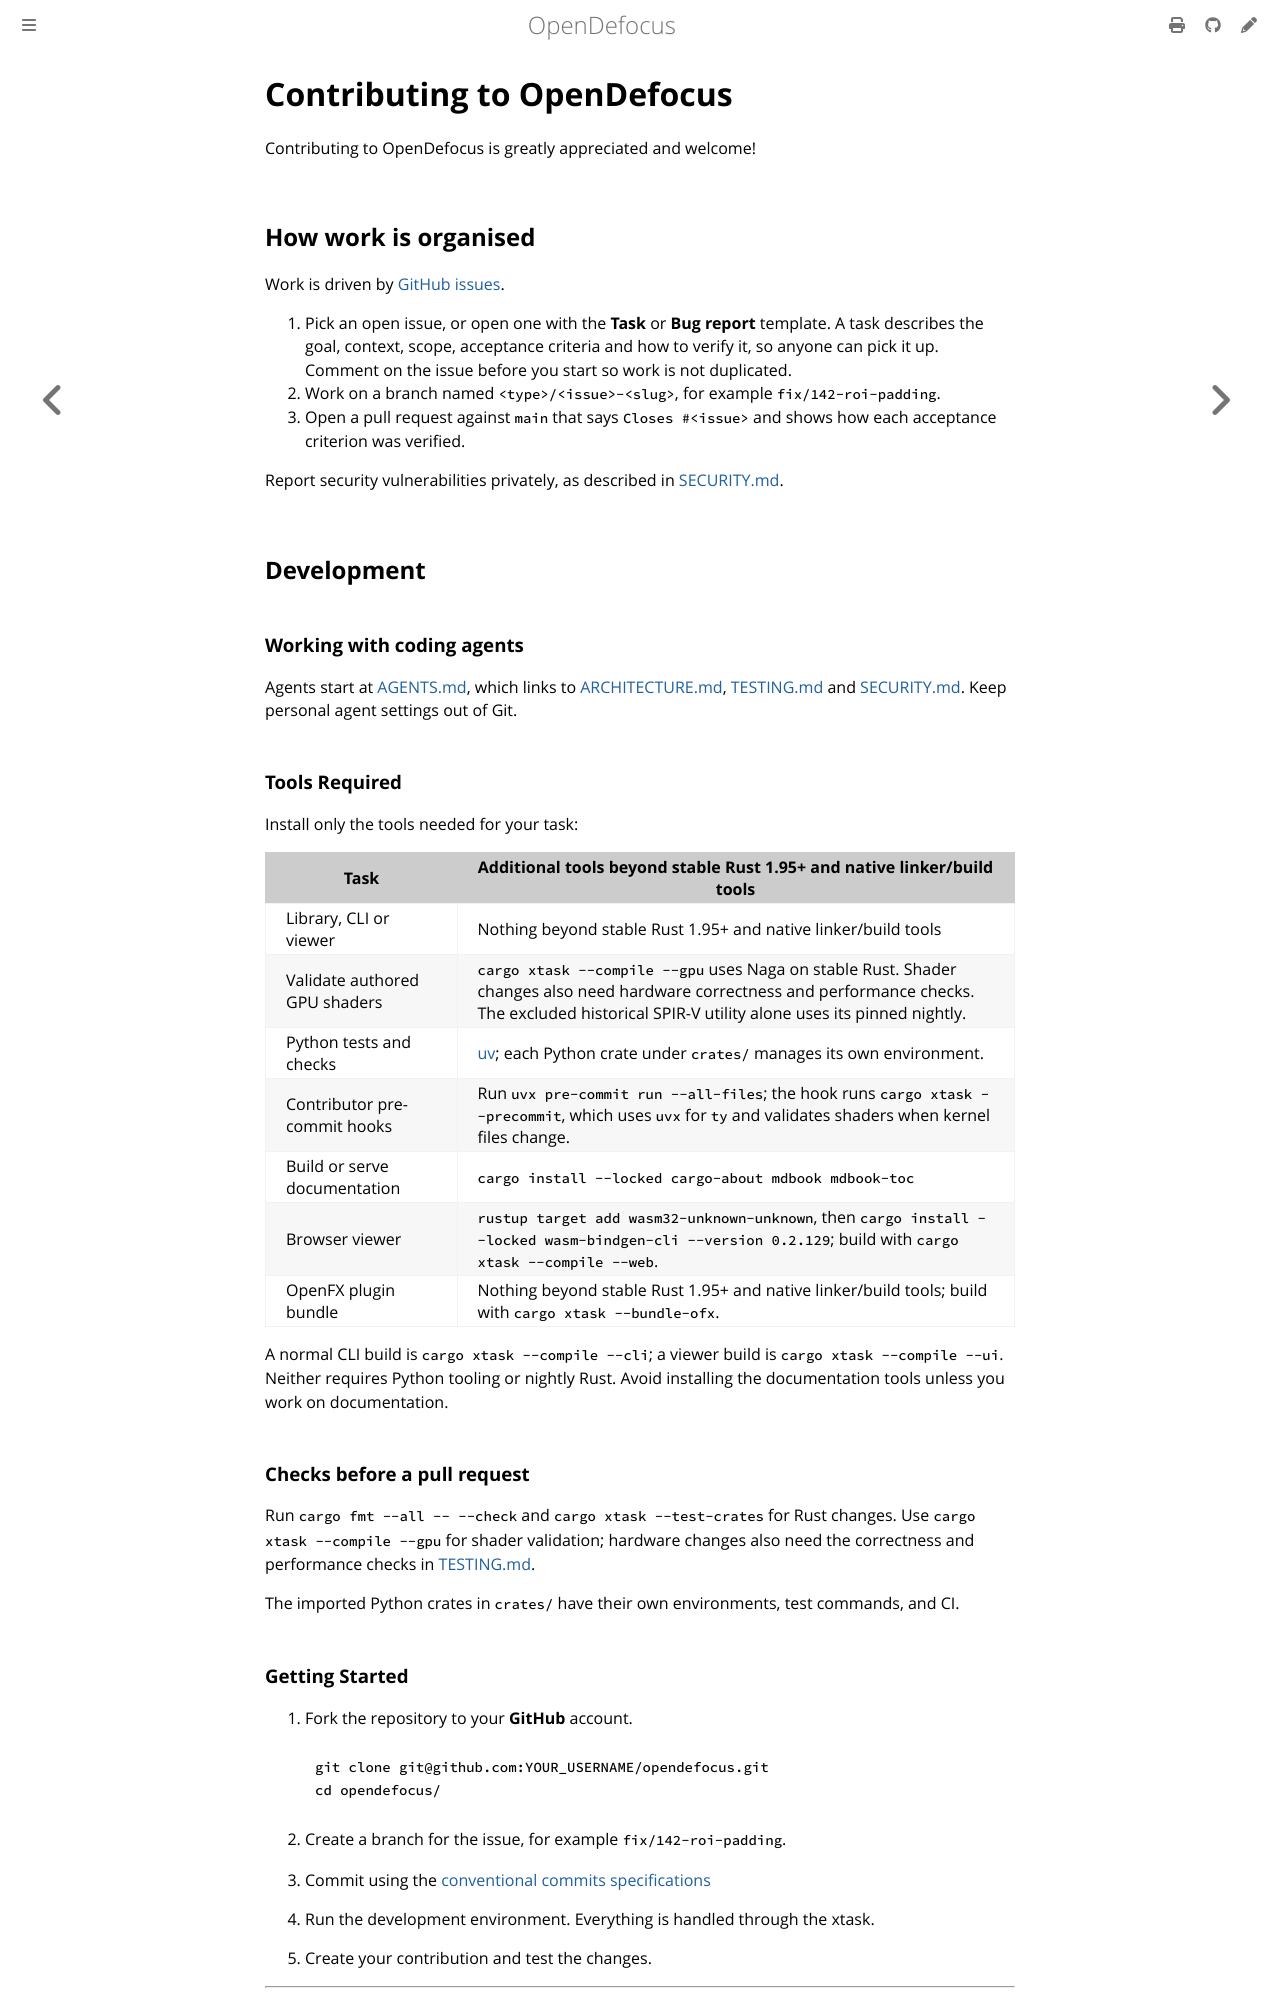

repository: opendefocus/opendefocus · page: contributing.html · generator: mdbook

# Contributing to OpenDefocus

Contributing to OpenDefocus is greatly appreciated and welcome!

## How work is organised

Work is driven by [GitHub issues](https://github.com/opendefocus/opendefocus/issues).

1. Pick an open issue, or open one with the **Task** or **Bug report** template.
   A task describes the goal, context, scope, acceptance criteria and how to
   verify it, so anyone can pick it up. Comment on the issue before you start
   so work is not duplicated.
2. Work on a branch named `<type>/<issue>-<slug>`, for example
   `fix/142-roi-padding`.
3. Open a pull request against `main` that says `Closes #<issue>` and shows how
   each acceptance criterion was verified.

Report security vulnerabilities privately, as described in [SECURITY.md](SECURITY.md).

## Development

### Working with coding agents

Agents start at [AGENTS.md](AGENTS.md), which links to
[ARCHITECTURE.md](ARCHITECTURE.md), [TESTING.md](TESTING.md) and
[SECURITY.md](SECURITY.md). Keep personal agent settings out of Git.

### Tools Required

Install only the tools needed for your task:

| Task | Additional tools beyond stable Rust 1.95+ and native linker/build tools |
| --- | --- |
| Library, CLI or viewer | Nothing beyond stable Rust 1.95+ and native linker/build tools |
| Validate authored GPU shaders | `cargo xtask --compile --gpu` uses Naga on stable Rust. Shader changes also need hardware correctness and performance checks. The excluded historical SPIR-V utility alone uses its pinned nightly. |
| Python tests and checks | [uv](https://docs.astral.sh/uv/getting-started/installation/); each Python crate under `crates/` manages its own environment. |
| Contributor pre-commit hooks | Run `uvx pre-commit run --all-files`; the hook runs `cargo xtask --precommit`, which uses `uvx` for `ty` and validates shaders when kernel files change. |
| Build or serve documentation | `cargo install --locked cargo-about mdbook mdbook-toc` |
| Browser viewer | `rustup target add wasm32-unknown-unknown`, then `cargo install --locked wasm-bindgen-cli --version 0.2.129`; build with `cargo xtask --compile --web`. |
| OpenFX plugin bundle | Nothing beyond stable Rust 1.95+ and native linker/build tools; build with `cargo xtask --bundle-ofx`. |

A normal CLI build is `cargo xtask --compile --cli`; a viewer build is
`cargo xtask --compile --ui`. Neither requires Python tooling or nightly Rust.
Avoid installing the documentation tools unless you work on documentation.

### Checks before a pull request

Run `cargo fmt --all -- --check` and `cargo xtask --test-crates` for Rust changes.
Use `cargo xtask --compile --gpu` for shader validation; hardware changes also
need the correctness and performance checks in [TESTING.md](TESTING.md).

The imported Python crates in `crates/` have their own environments, test
commands, and CI.
